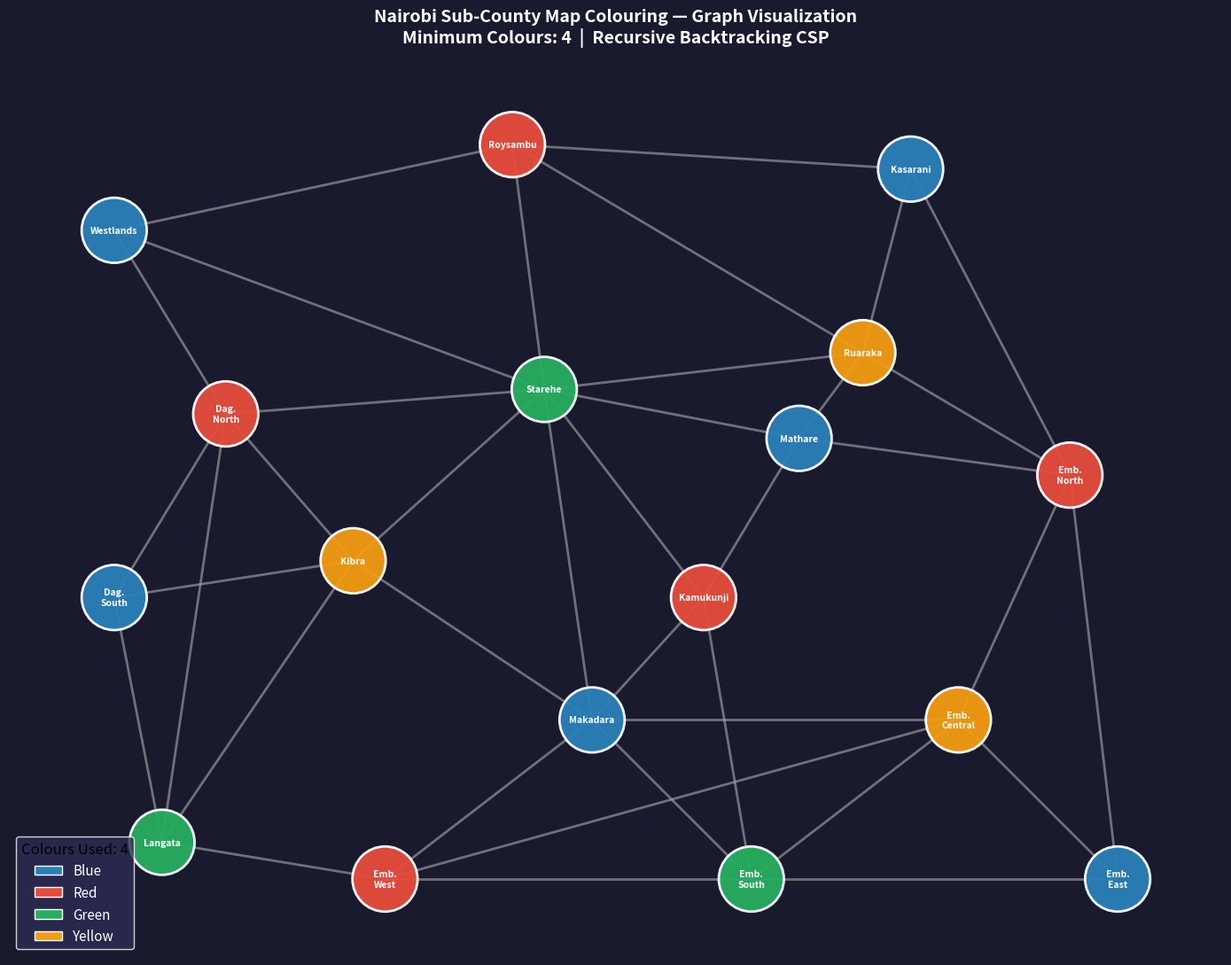

The matplotlib source for this figure:
import matplotlib.pyplot as plt
import matplotlib.patches as mpatches
import networkx as nx

# 17 Sub-Counties of Nairobi
regions = [
    'Westlands', 'Dagoretti North', 'Dagoretti South', 'Langata', 'Kibra',
    'Roysambu', 'Kasarani', 'Ruaraka', 'Starehe', 'Mathare',
    'Kamukunji', 'Makadara', 'Embakasi West', 'Embakasi South',
    'Embakasi Central', 'Embakasi North', 'Embakasi East'
]

# Adjacency list based on geographic boundaries
neighbors = {
    'Westlands':        ['Dagoretti North', 'Roysambu', 'Starehe'],
    'Dagoretti North':  ['Westlands', 'Dagoretti South', 'Kibra', 'Starehe', 'Langata'],
    'Dagoretti South':  ['Dagoretti North', 'Kibra', 'Langata'],
    'Langata':          ['Dagoretti North', 'Dagoretti South', 'Kibra', 'Embakasi West'],
    'Kibra':            ['Dagoretti North', 'Dagoretti South', 'Langata', 'Starehe', 'Makadara'],
    'Roysambu':         ['Westlands', 'Kasarani', 'Ruaraka', 'Starehe'],
    'Kasarani':         ['Roysambu', 'Ruaraka', 'Embakasi North'],
    'Ruaraka':          ['Roysambu', 'Kasarani', 'Mathare', 'Starehe', 'Embakasi North'],
    'Starehe':          ['Westlands', 'Dagoretti North', 'Kibra', 'Roysambu', 'Ruaraka',
                         'Mathare', 'Kamukunji', 'Makadara'],
    'Mathare':          ['Ruaraka', 'Starehe', 'Kamukunji', 'Embakasi North'],
    'Kamukunji':        ['Starehe', 'Mathare', 'Makadara', 'Embakasi South'],
    'Makadara':         ['Kibra', 'Starehe', 'Kamukunji', 'Embakasi West',
                         'Embakasi South', 'Embakasi Central'],
    'Embakasi West':    ['Langata', 'Makadara', 'Embakasi South', 'Embakasi Central'],
    'Embakasi South':   ['Kamukunji', 'Makadara', 'Embakasi West',
                         'Embakasi Central', 'Embakasi East'],
    'Embakasi Central': ['Makadara', 'Embakasi West', 'Embakasi South',
                         'Embakasi North', 'Embakasi East'],
    'Embakasi North':   ['Kasarani', 'Ruaraka', 'Mathare',
                         'Embakasi Central', 'Embakasi East'],
    'Embakasi East':    ['Embakasi South', 'Embakasi Central', 'Embakasi North'],
}

# Store colouring solution
solution = {}

# Check if colour assignment is valid
def is_valid(region, colour):
    for neighbor in neighbors.get(region, []):
        if neighbor in solution and solution[neighbor] == colour:
            return False
    return True

# Recursive backtracking function
def colour_map(index, colours):
    if index == len(regions):
        return True
    region = regions[index]
    for colour in colours:
        if is_valid(region, colour):
            solution[region] = colour
            if colour_map(index + 1, colours):
                return True
            del solution[region]
    return False

# Find minimum number of colours needed
colours_used = None
for n in range(2, 6):
    colour_options = ['Blue', 'Red', 'Green', 'Yellow', 'Purple'][:n]
    solution.clear()
    if colour_map(0, colour_options):
        colours_used = colour_options
        break

print("Solution:")
for region, colour in solution.items():
    print(f"  {region} = {colour}")
print(f"\nMinimum colours needed: {len(colours_used)}")

# Colour hex values
colour_hex = {
    'Blue':   '#2980b9',
    'Red':    '#e74c3c',
    'Green':  '#27ae60',
    'Yellow': '#f39c12',
    'Purple': '#8e44ad',
}

# Build graph
G = nx.Graph()
for region, adj in neighbors.items():
    for neighbor in adj:
        G.add_edge(region, neighbor)

# Geographic positions (approximate real-world layout)
pos = {
    'Westlands':        (1.5, 8.5),
    'Roysambu':         (4.0, 9.2),
    'Kasarani':         (6.5, 9.0),
    'Ruaraka':          (6.2, 7.5),
    'Dagoretti North':  (2.2, 7.0),
    'Starehe':          (4.2, 7.2),
    'Mathare':          (5.8, 6.8),
    'Dagoretti South':  (1.5, 5.5),
    'Kibra':            (3.0, 5.8),
    'Kamukunji':        (5.2, 5.5),
    'Embakasi North':   (7.5, 6.5),
    'Langata':          (1.8, 3.5),
    'Makadara':         (4.5, 4.5),
    'Embakasi West':    (3.2, 3.2),
    'Embakasi South':   (5.5, 3.2),
    'Embakasi Central': (6.8, 4.5),
    'Embakasi East':    (7.8, 3.2),
}

node_colors = [colour_hex[solution[n]] for n in G.nodes()]

fig, ax = plt.subplots(figsize=(14, 11))
fig.patch.set_facecolor('#1a1a2e')
ax.set_facecolor('#1a1a2e')

# Draw edges
nx.draw_networkx_edges(
    G, pos, ax=ax,
    edge_color='#aaaaaa',
    width=2.0,
    alpha=0.6
)

# Draw nodes
nx.draw_networkx_nodes(
    G, pos, ax=ax,
    node_color=node_colors,
    node_size=2800,
    alpha=0.95,
    linewidths=2,
    edgecolors='white'
)

# Draw labels — shorten long names
labels = {
    n: n.replace('Dagoretti ', 'Dag.\n')
        .replace('Embakasi ', 'Emb.\n')
    for n in G.nodes()
}
nx.draw_networkx_labels(
    G, pos, labels=labels, ax=ax,
    font_size=7.5,
    font_color='white',
    font_weight='bold'
)

# Legend
legend_patches = [
    mpatches.Patch(facecolor=colour_hex[c], edgecolor='white', label=c)
    for c in colours_used
]
ax.legend(
    handles=legend_patches,
    loc='lower left',
    fontsize=11,
    facecolor='#2c2c54',
    edgecolor='white',
    labelcolor='white',
    title=f'Colours Used: {len(colours_used)}',
    title_fontsize=12
)

ax.set_title(
    'Nairobi Sub-County Map Colouring — Graph Visualization\n'
    f'Minimum Colours: {len(colours_used)}  |  Recursive Backtracking CSP',
    fontsize=14, color='white', fontweight='bold', pad=20
)
ax.axis('off')
plt.tight_layout()
#plt.savefig('/mnt/user-data/outputs/nairobi_colouring.png', dpi=150,
#           bbox_inches='tight', facecolor='#1a1a2e')
plt.show()
print("Graph saved!")
